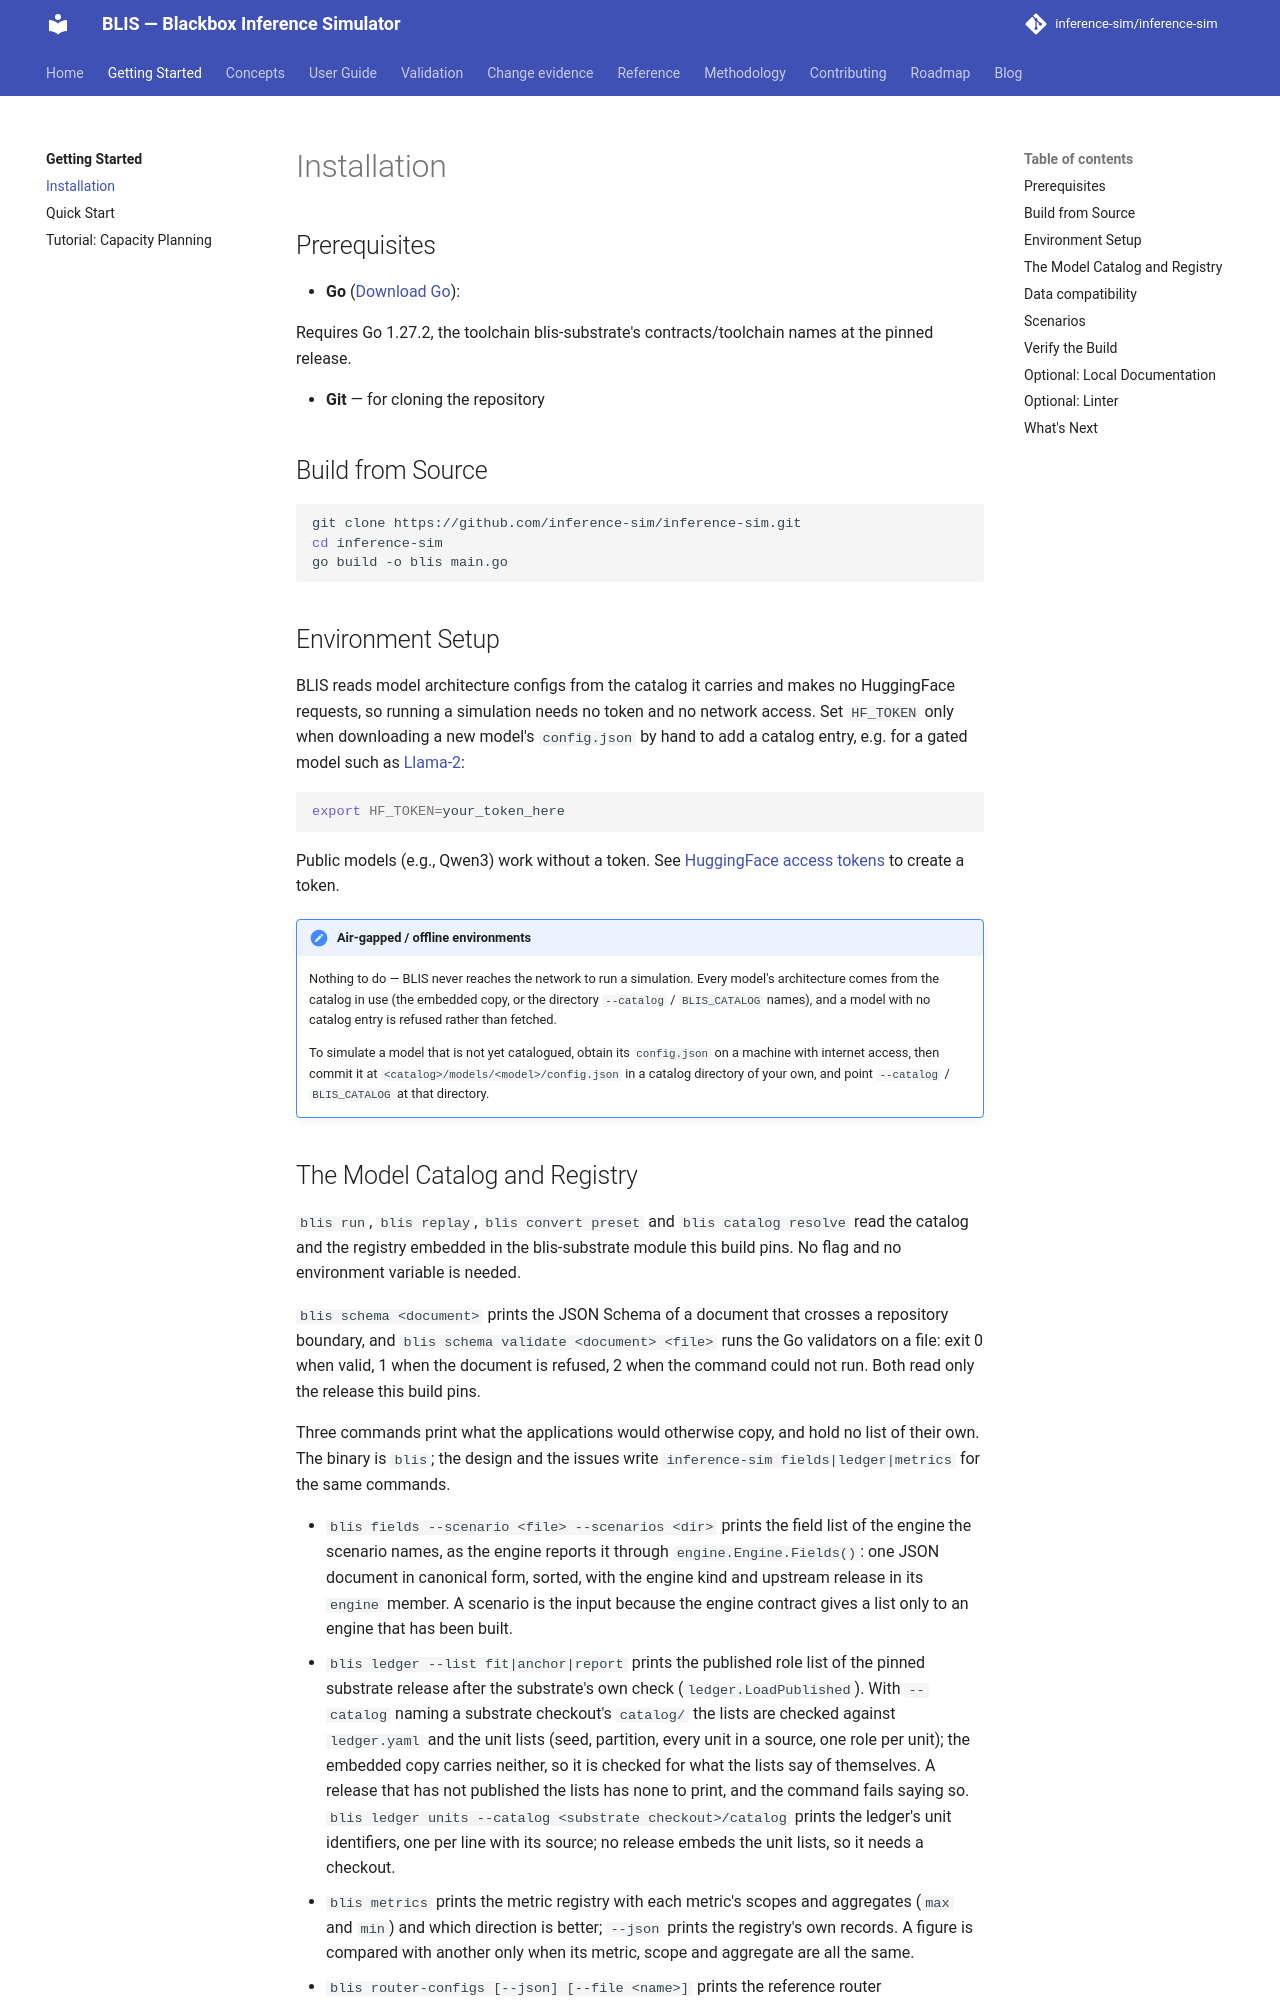

repository: inference-sim/inference-sim · page: 0.18/getting-started/installation/index.html · generator: mkdocs

# Installation

## Prerequisites

- **Go** ([Download Go](https://go.dev/dl/)):

<!-- BEGIN GENERATED from stack.json: toolchain -->
Requires Go 1.27.2, the toolchain blis-substrate's contracts/toolchain names at the pinned release.
<!-- END GENERATED -->

- **Git** — for cloning the repository

## Build from Source

```bash
git clone https://github.com/inference-sim/inference-sim.git
cd inference-sim
go build -o blis main.go
```

## Environment Setup

BLIS reads model architecture configs from the catalog it carries and makes no HuggingFace requests, so running a simulation needs no token and no network access. Set `HF_TOKEN` only when downloading a new model's `config.json` by hand to add a catalog entry, e.g. for a gated model such as [Llama-2](https://huggingface.co/meta-llama/Llama-2-7b-hf):

```bash
export HF_TOKEN=your_token_here
```

Public models (e.g., Qwen3) work without a token. See [HuggingFace access tokens](https://huggingface.co/docs/hub/en/security-tokens) to create a token.

!!! note "Air-gapped / offline environments"
    Nothing to do — BLIS never reaches the network to run a simulation. Every model's architecture comes from the catalog in use (the embedded copy, or the directory `--catalog` / `BLIS_CATALOG` names), and a model with no catalog entry is refused rather than fetched.

    To simulate a model that is not yet catalogued, obtain its `config.json` on a machine with internet access, then commit it at `<catalog>/models/<model>/config.json` in a catalog directory of your own, and point `--catalog` / `BLIS_CATALOG` at that directory.
